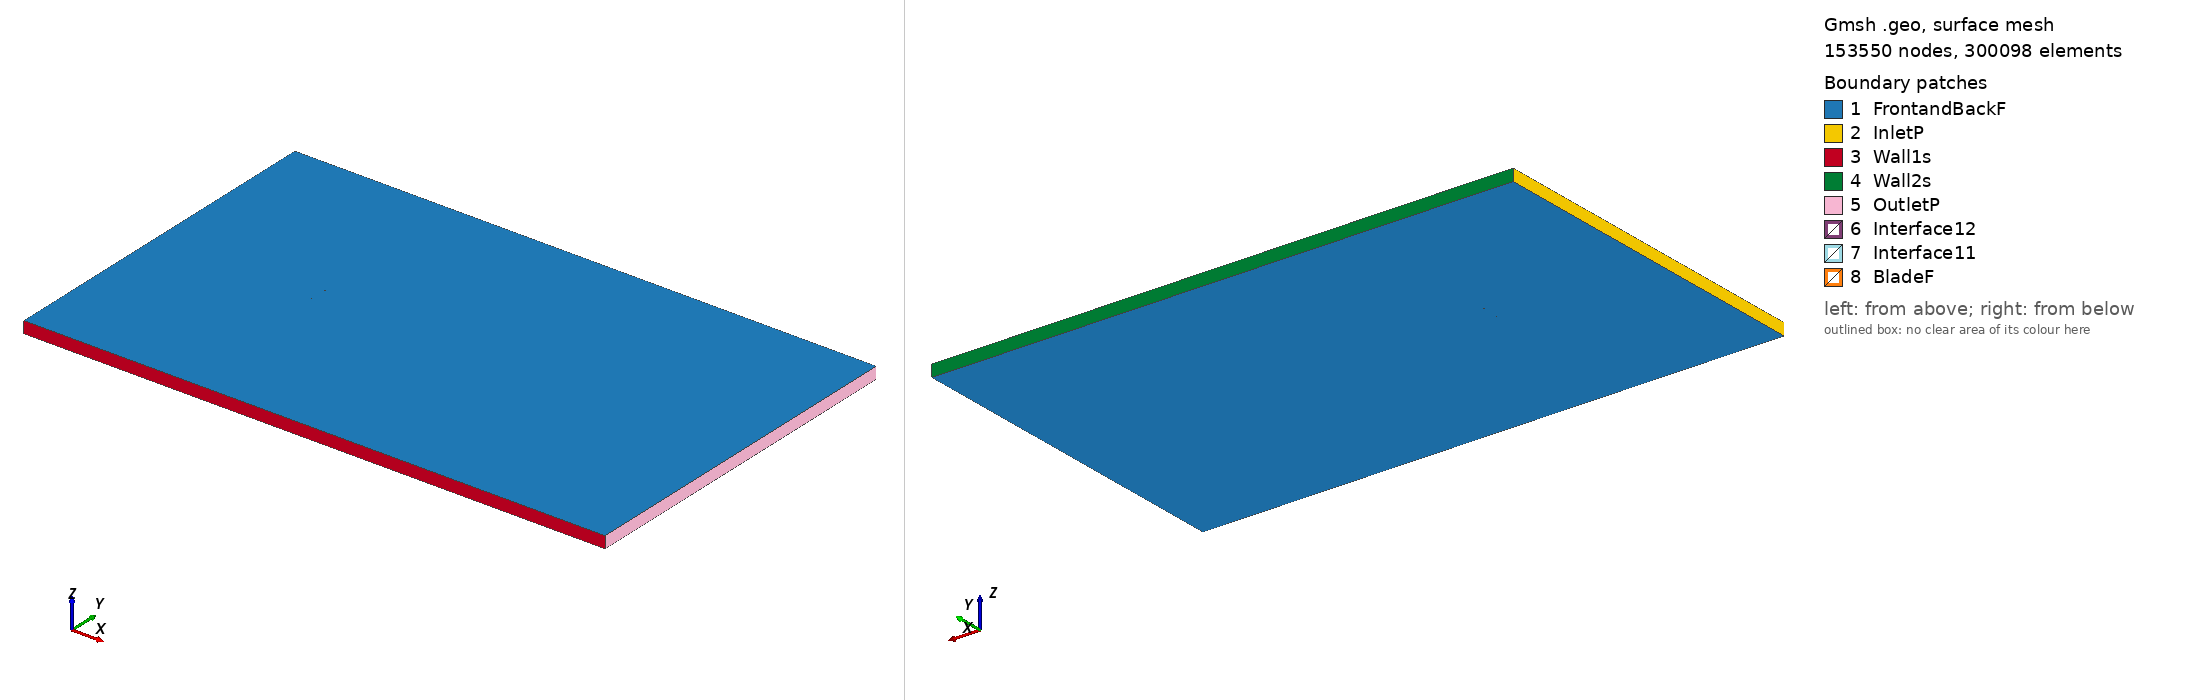

Gmsh geometry script, surface-meshed: 153550 nodes, 300098 surface elements. Boundary patches (legend numbers): 1 FrontandBackF, 2 InletP, 3 Wall1s, 4 Wall2s, 5 OutletP, 6 Interface12, 7 Interface11, 8 BladeF. Left view from above one corner, right view from below the opposite corner. Legend entries are the model's physical surfaces. The drawing asked Gmsh for element sizes between 1% and 20% of the model's largest extent; the script's own settings can give other sizes.

=== ah93w300_tsr_-0.96426_aoa_-0.07352.geo (drawn) ===
SetFactory("OpenCASCADE");

Point(1) = {0.075000, 0.727134, 0, 1.0};
Point(2) = {0.074839, 0.727199, 0, 1.0};
Point(3) = {0.074358, 0.727407, 0, 1.0};
Point(4) = {0.073558, 0.727744, 0, 1.0};
Point(5) = {0.072443, 0.728141, 0, 1.0};
Point(6) = {0.071018, 0.728619, 0, 1.0};
Point(7) = {0.069288, 0.729153, 0, 1.0};
Point(8) = {0.067262, 0.729755, 0, 1.0};
Point(9) = {0.064947, 0.730431, 0, 1.0};
Point(10) = {0.062354, 0.731181, 0, 1.0};
Point(11) = {0.059496, 0.732005, 0, 1.0};
Point(12) = {0.056380, 0.732897, 0, 1.0};
Point(13) = {0.053024, 0.733852, 0, 1.0};
Point(14) = {0.049440, 0.734862, 0, 1.0};
Point(15) = {0.045646, 0.735922, 0, 1.0};
Point(16) = {0.041656, 0.737025, 0, 1.0};
Point(17) = {0.037486, 0.738163, 0, 1.0};
Point(18) = {0.033155, 0.739326, 0, 1.0};
Point(19) = {0.028684, 0.740498, 0, 1.0};
Point(20) = {0.024089, 0.741668, 0, 1.0};
Point(21) = {0.019391, 0.742820, 0, 1.0};
Point(22) = {0.014611, 0.743936, 0, 1.0};
Point(23) = {0.009766, 0.745000, 0, 1.0};
Point(24) = {0.004881, 0.746001, 0, 1.0};
Point(25) = {-0.000026, 0.746920, 0, 1.0};
Point(26) = {-0.004932, 0.747742, 0, 1.0};
Point(27) = {-0.009817, 0.748457, 0, 1.0};
Point(28) = {-0.014661, 0.749057, 0, 1.0};
Point(29) = {-0.019440, 0.749524, 0, 1.0};
Point(30) = {-0.024137, 0.749844, 0, 1.0};
Point(31) = {-0.028731, 0.750000, 0, 1.0};
Point(32) = {-0.033201, 0.749988, 0, 1.0};
Point(33) = {-0.037529, 0.749804, 0, 1.0};
Point(34) = {-0.041697, 0.749452, 0, 1.0};
Point(35) = {-0.045685, 0.748928, 0, 1.0};
Point(36) = {-0.049478, 0.748242, 0, 1.0};
Point(37) = {-0.053059, 0.747404, 0, 1.0};
Point(38) = {-0.056413, 0.746420, 0, 1.0};
Point(39) = {-0.059526, 0.745297, 0, 1.0};
Point(40) = {-0.062381, 0.744039, 0, 1.0};
Point(41) = {-0.064972, 0.742660, 0, 1.0};
Point(42) = {-0.067284, 0.741174, 0, 1.0};
Point(43) = {-0.069307, 0.739587, 0, 1.0};
Point(44) = {-0.071035, 0.737890, 0, 1.0};
Point(45) = {-0.072456, 0.736025, 0, 1.0};
Point(46) = {-0.073567, 0.733915, 0, 1.0};
Point(47) = {-0.074364, 0.731571, 0, 1.0};
Point(48) = {-0.074842, 0.729157, 0, 1.0};
Point(49) = {-0.075000, 0.726881, 0, 1.0};
Point(50) = {-0.074836, 0.724493, 0, 1.0};
Point(51) = {-0.074352, 0.722329, 0, 1.0};
Point(52) = {-0.073550, 0.720323, 0, 1.0};
Point(53) = {-0.072433, 0.718484, 0, 1.0};
Point(54) = {-0.071007, 0.716797, 0, 1.0};
Point(55) = {-0.069276, 0.715229, 0, 1.0};
Point(56) = {-0.067249, 0.713745, 0, 1.0};
Point(57) = {-0.064933, 0.712334, 0, 1.0};
Point(58) = {-0.062339, 0.710991, 0, 1.0};
Point(59) = {-0.059480, 0.709741, 0, 1.0};
Point(60) = {-0.056364, 0.708599, 0, 1.0};
Point(61) = {-0.053008, 0.707582, 0, 1.0};
Point(62) = {-0.049425, 0.706713, 0, 1.0};
Point(63) = {-0.045630, 0.706012, 0, 1.0};
Point(64) = {-0.041641, 0.705487, 0, 1.0};
Point(65) = {-0.037472, 0.705151, 0, 1.0};
Point(66) = {-0.033143, 0.705012, 0, 1.0};
Point(67) = {-0.028673, 0.705074, 0, 1.0};
Point(68) = {-0.024080, 0.705337, 0, 1.0};
Point(69) = {-0.019384, 0.705801, 0, 1.0};
Point(70) = {-0.014606, 0.706457, 0, 1.0};
Point(71) = {-0.009764, 0.707285, 0, 1.0};
Point(72) = {-0.004881, 0.708272, 0, 1.0};
Point(73) = {0.000023, 0.709393, 0, 1.0};
Point(74) = {0.004926, 0.710601, 0, 1.0};
Point(75) = {0.009808, 0.711862, 0, 1.0};
Point(76) = {0.014650, 0.713156, 0, 1.0};
Point(77) = {0.019428, 0.714450, 0, 1.0};
Point(78) = {0.024122, 0.715725, 0, 1.0};
Point(79) = {0.028714, 0.716958, 0, 1.0};
Point(80) = {0.033182, 0.718134, 0, 1.0};
Point(81) = {0.037510, 0.719240, 0, 1.0};
Point(82) = {0.041677, 0.720263, 0, 1.0};
Point(83) = {0.045664, 0.721201, 0, 1.0};
Point(84) = {0.049457, 0.722046, 0, 1.0};
Point(85) = {0.053038, 0.722793, 0, 1.0};
Point(86) = {0.056393, 0.723436, 0, 1.0};
Point(87) = {0.059506, 0.723976, 0, 1.0};
Point(88) = {0.062363, 0.724407, 0, 1.0};
Point(89) = {0.064954, 0.724734, 0, 1.0};
Point(90) = {0.067269, 0.724964, 0, 1.0};
Point(91) = {0.069293, 0.725101, 0, 1.0};
Point(92) = {0.071023, 0.725160, 0, 1.0};
Point(93) = {0.072446, 0.725153, 0, 1.0};
Point(94) = {0.073561, 0.725125, 0, 1.0};
Point(95) = {0.074361, 0.725067, 0, 1.0};
Point(96) = {0.074842, 0.725030, 0, 1.0};
Point(97) = {0.075003, 0.725020, 0, 1.0};
Point(98) = {-0.075000, -0.727134, 0, 1.0};
Point(99) = {-0.074839, -0.727199, 0, 1.0};
Point(100) = {-0.074358, -0.727407, 0, 1.0};
Point(101) = {-0.073558, -0.727744, 0, 1.0};
Point(102) = {-0.072443, -0.728141, 0, 1.0};
Point(103) = {-0.071018, -0.728619, 0, 1.0};
Point(104) = {-0.069288, -0.729153, 0, 1.0};
Point(105) = {-0.067262, -0.729755, 0, 1.0};
Point(106) = {-0.064947, -0.730431, 0, 1.0};
Point(107) = {-0.062354, -0.731181, 0, 1.0};
Point(108) = {-0.059496, -0.732005, 0, 1.0};
Point(109) = {-0.056380, -0.732897, 0, 1.0};
Point(110) = {-0.053024, -0.733852, 0, 1.0};
Point(111) = {-0.049440, -0.734862, 0, 1.0};
Point(112) = {-0.045646, -0.735922, 0, 1.0};
Point(113) = {-0.041656, -0.737025, 0, 1.0};
Point(114) = {-0.037486, -0.738163, 0, 1.0};
Point(115) = {-0.033155, -0.739326, 0, 1.0};
Point(116) = {-0.028684, -0.740498, 0, 1.0};
Point(117) = {-0.024089, -0.741668, 0, 1.0};
Point(118) = {-0.019391, -0.742820, 0, 1.0};
Point(119) = {-0.014611, -0.743936, 0, 1.0};
Point(120) = {-0.009766, -0.745000, 0, 1.0};
Point(121) = {-0.004881, -0.746001, 0, 1.0};
Point(122) = {0.000026, -0.746920, 0, 1.0};
Point(123) = {0.004932, -0.747742, 0, 1.0};
Point(124) = {0.009817, -0.748457, 0, 1.0};
Point(125) = {0.014661, -0.749057, 0, 1.0};
Point(126) = {0.019440, -0.749524, 0, 1.0};
Point(127) = {0.024137, -0.749844, 0, 1.0};
Point(128) = {0.028731, -0.750000, 0, 1.0};
Point(129) = {0.033201, -0.749988, 0, 1.0};
Point(130) = {0.037529, -0.749804, 0, 1.0};
Point(131) = {0.041697, -0.749452, 0, 1.0};
Point(132) = {0.045685, -0.748928, 0, 1.0};
Point(133) = {0.049478, -0.748242, 0, 1.0};
Point(134) = {0.053059, -0.747404, 0, 1.0};
Point(135) = {0.056413, -0.746420, 0, 1.0};
Point(136) = {0.059526, -0.745297, 0, 1.0};
Point(137) = {0.062381, -0.744039, 0, 1.0};
Point(138) = {0.064972, -0.742660, 0, 1.0};
Point(139) = {0.067284, -0.741174, 0, 1.0};
Point(140) = {0.069307, -0.739587, 0, 1.0};
Point(141) = {0.071035, -0.737890, 0, 1.0};
Point(142) = {0.072456, -0.736025, 0, 1.0};
Point(143) = {0.073567, -0.733915, 0, 1.0};
Point(144) = {0.074364, -0.731571, 0, 1.0};
Point(145) = {0.074842, -0.729157, 0, 1.0};
Point(146) = {0.075000, -0.726881, 0, 1.0};
Point(147) = {0.074836, -0.724493, 0, 1.0};
Point(148) = {0.074352, -0.722329, 0, 1.0};
Point(149) = {0.073550, -0.720323, 0, 1.0};
Point(150) = {0.072433, -0.718484, 0, 1.0};
Point(151) = {0.071007, -0.716797, 0, 1.0};
Point(152) = {0.069276, -0.715229, 0, 1.0};
Point(153) = {0.067249, -0.713745, 0, 1.0};
Point(154) = {0.064933, -0.712334, 0, 1.0};
Point(155) = {0.062339, -0.710991, 0, 1.0};
Point(156) = {0.059480, -0.709741, 0, 1.0};
Point(157) = {0.056364, -0.708599, 0, 1.0};
Point(158) = {0.053008, -0.707582, 0, 1.0};
Point(159) = {0.049425, -0.706713, 0, 1.0};
Point(160) = {0.045630, -0.706012, 0, 1.0};
Point(161) = {0.041641, -0.705487, 0, 1.0};
Point(162) = {0.037472, -0.705151, 0, 1.0};
Point(163) = {0.033143, -0.705012, 0, 1.0};
Point(164) = {0.028673, -0.705074, 0, 1.0};
Point(165) = {0.024080, -0.705337, 0, 1.0};
Point(166) = {0.019384, -0.705801, 0, 1.0};
Point(167) = {0.014606, -0.706457, 0, 1.0};
Point(168) = {0.009764, -0.707285, 0, 1.0};
Point(169) = {0.004881, -0.708272, 0, 1.0};
Point(170) = {-0.000023, -0.709393, 0, 1.0};
Point(171) = {-0.004926, -0.710601, 0, 1.0};
Point(172) = {-0.009808, -0.711862, 0, 1.0};
Point(173) = {-0.014650, -0.713156, 0, 1.0};
Point(174) = {-0.019428, -0.714450, 0, 1.0};
Point(175) = {-0.024122, -0.715725, 0, 1.0};
Point(176) = {-0.028714, -0.716958, 0, 1.0};
Point(177) = {-0.033182, -0.718134, 0, 1.0};
Point(178) = {-0.037510, -0.719240, 0, 1.0};
Point(179) = {-0.041677, -0.720263, 0, 1.0};
Point(180) = {-0.045664, -0.721201, 0, 1.0};
Point(181) = {-0.049457, -0.722046, 0, 1.0};
Point(182) = {-0.053038, -0.722793, 0, 1.0};
Point(183) = {-0.056393, -0.723436, 0, 1.0};
Point(184) = {-0.059506, -0.723976, 0, 1.0};
Point(185) = {-0.062363, -0.724407, 0, 1.0};
Point(186) = {-0.064954, -0.724734, 0, 1.0};
Point(187) = {-0.067269, -0.724964, 0, 1.0};
Point(188) = {-0.069293, -0.725101, 0, 1.0};
Point(189) = {-0.071023, -0.725160, 0, 1.0};
Point(190) = {-0.072446, -0.725153, 0, 1.0};
Point(191) = {-0.073561, -0.725125, 0, 1.0};
Point(192) = {-0.074361, -0.725067, 0, 1.0};
Point(193) = {-0.074842, -0.725030, 0, 1.0};
Point(194) = {-0.075003, -0.725020, 0, 1.0};

// Lines: first blade (splines 1-4)
Spline(1) = {1:33};
Spline(2) = {33:64};
Spline(3) = {64:97};
Spline(4) = {97,1};

// Lines: second blade (splines 5-8)
Spline(5) = {98:130};
Spline(6) = {130:161};
Spline(7) = {161:194};
Spline(8) = {194,98};

// Outer domain (points 20001-4 and lines)
Point(195) = {-13.50000000, -15.00000000, 0, 1.0};
Point(196) = {-13.50000000, 15.00000000, 0, 1.0};
Point(197) = {36.00000000, 15.00000000, 0, 1.0};
Point(198) = {36.00000000, -15.00000000, 0, 1.0};
Line(11) = {195, 196};
Line(12) = {196, 197};
Line(13) = {197, 198};
Line(14) = {195, 198};

// Interface (between moving and stationary domain) (circles)
Circle(9) = {0, 0, 0, 0.80000000, 0, 2*Pi};
Circle(10) = {0, 0, 0, 0.80000000, 0, 2*Pi};

// Loops collect Lines/Splines/etc (blade1, blade2, domain, first circle)
Line Loop(1) = {1:4};
Line Loop(2) = {5:8};
Line Loop(3) = {11,12,13,-14};
Line Loop(4) = {9};

// BooleanDifference cuts out the circle/interface from the domain
Plane Surface(1) = {3};
Plane Surface(2) = {4};
BooleanDifference{ Surface{1}; Delete;}{ Surface{2}; Delete;}

// This one cuts out the blades from the inner circle/interface
Line Loop(6) = {10};
Plane Surface(5) = {6};
Plane Surface(6) = {1};
Plane Surface(7) = {2};
BooleanDifference{ Surface{5}; Delete;}{ Surface{6,7}; Delete;}

// extrude to 3rd dimension
Extrude {0, 0, 1} {Surface{1}; Surface{5}; Layers{1}; Recombine;}

// Physical Surfaces are the named boundaries (patches)
Physical Surface("Interface11") = {12};
Physical Surface("Interface12") = {10};

// sides of domain
Physical Surface("InletP") = {6};
Physical Surface("OutletP") = {9};

// top and bottom of domain
Physical Surface("Wall1s") = {7};
Physical Surface("Wall2s") = {8};

// Check FrontandBackF by ensuring there is nothing in the 3rd dimension
Physical Surface("FrontandBackF") = {1,11,5,21};
Physical Surface("BladeF") = {13:20};
Physical Volume("Turbine") = {2};
Physical Volume("Farfield") = {1};

// settings for airfoil boundary layer
Field[1] = BoundaryLayer;
Field[1].EdgesList = {1:8};
Field[1].hwall_n = 1e-3;
Field[1].thickness = 1.5e-2;
Field[1].ratio = 1.05;
Field[1].Quads = 1;
BoundaryLayer Field = 1;

// control points for mesh (blade and interface)
// floor((arc length / 1.5mm)/ 6) -> Transfinite Line
Transfinite Line {1,2,3,5,6,7} = 36 Using Progression 1;
Transfinite Line {4,8} = 2 Using Progression 1;
Transfinite Line {9, 15} = 800 Using Progression 1;

// For more information on gmsh syntax, visit http://gmsh.info/doc/texinfo/gmsh.html
